Run: headless pygame with SDL's dummy video driver; simulated clock (each Clock.tick advances the game by its frame time, no real sleeping); random seed 0; keys injected as events and as key.get_pressed() state; no mouse input.
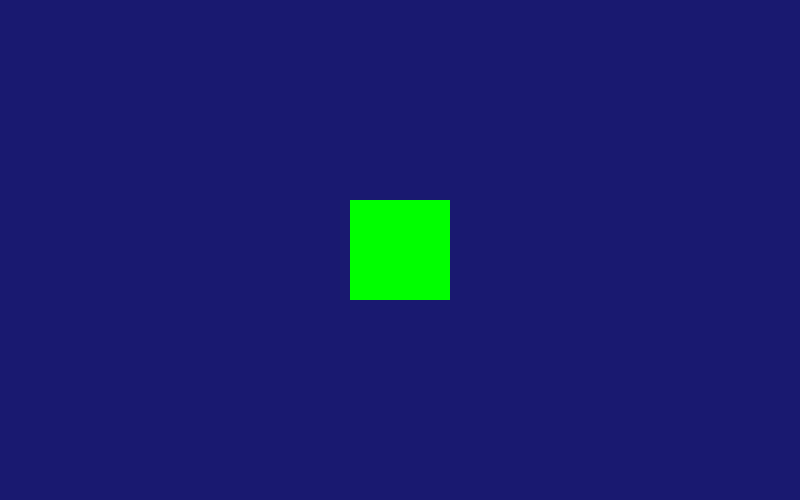
Frame 1 of 4 · flips 1–60 · no input
Frame 2 of 4 · flips 61–180 · tapped SPACE, RETURN · held RIGHT (→), D · screen unchanged from frame 1, image omitted
Frame 3 of 4 · flips 181–300 · held DOWN (↓), S · screen unchanged from frame 2, image omitted
Frame 4 of 4 · flips 301–420 · held LEFT (←), A, UP (↑), W · screen unchanged from frame 3, image omitted

The pygame program that drew these frames:

import pygame
import sys
pygame.init()
screen = pygame.display.set_mode((800, 500))
screen.fill(pygame.Color("blue"))

x = 350 
y = 200
player = pygame.Rect(x,y,100,100)

run = True

font_size = 30
font = pygame.font.SysFont("Futura" , font_size)

def draw_text(text, font, text_col, x, y):
    img =font.render(text, True, text_col)
    screen.blit(img, (x, y))

clock = pygame.time.Clock()
FPS = 60

pygame.joystick.init()
joysticks = []

while run:
    clock.tick(FPS)
    screen.fill(pygame.Color("midnightblue"))

    for joystick in joysticks:
        draw_text(str(joystick.get_name()), font, pygame.Color("white"), 10, 10)

        horiz_move = joystick.get_axis(2)
        vert_move = joystick.get_axis(3)
        if (abs(horiz_move) > 0.05):
            x += horiz_move * 5
        if (abs(vert_move) > 0.05):
            y += vert_move * 5


    player.topleft = (x, y)
    pygame.draw.rect(screen, pygame.Color("green"), player)

    for event in pygame.event.get():

        if event.type == pygame.JOYDEVICEADDED:
            print(event)
            joy = pygame.joystick.Joystick(event.device_index)
            joysticks.append(joy)


        if event.type == pygame.QUIT:
            run = False

    pygame.display.update()
